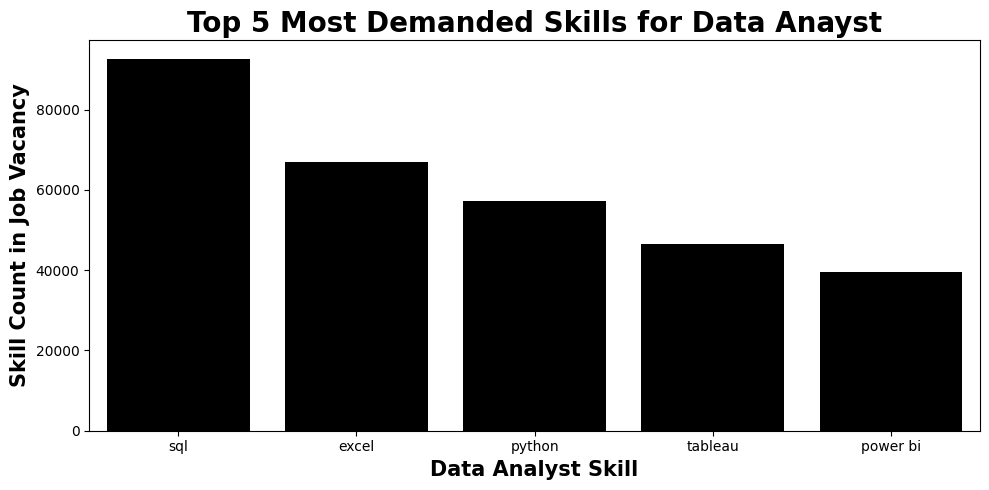

Source data for this figure (header and first rows):
skills, job_need_this_skill
sql, 92618
excel, 67021
python, 57326
tableau, 46554
power bi, 39468
